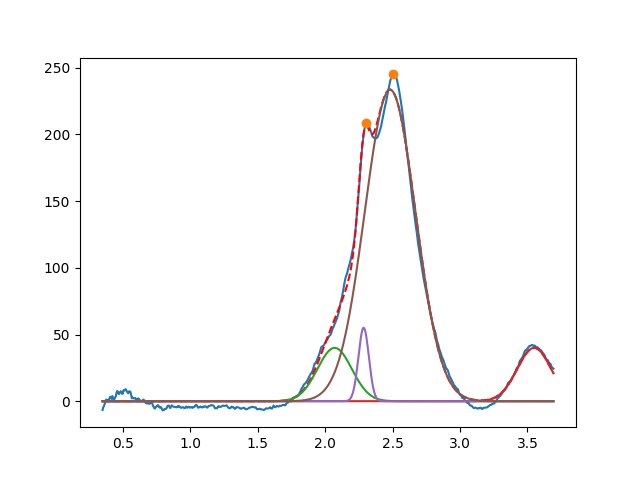

Values plotted in this chart, from the file beside it:
2.070446565143757134e+00, 3.999999999999999289e+01, 2.999999999999999334e-01, 9.999999999999998890e-01
3.549999999999999378e+00, 3.999999999999999289e+01, 2.961905907742918287e-01, 9.999999999999998890e-01
2.285602054725556442e+00, 5.515019683545879303e+01, 9.065933935935331645e-02, 9.999999999999463762e-01
2.481672254034316349e+00, 2.334715953423507528e+02, 4.439286357362043911e-01, 9.999999999999998890e-01
